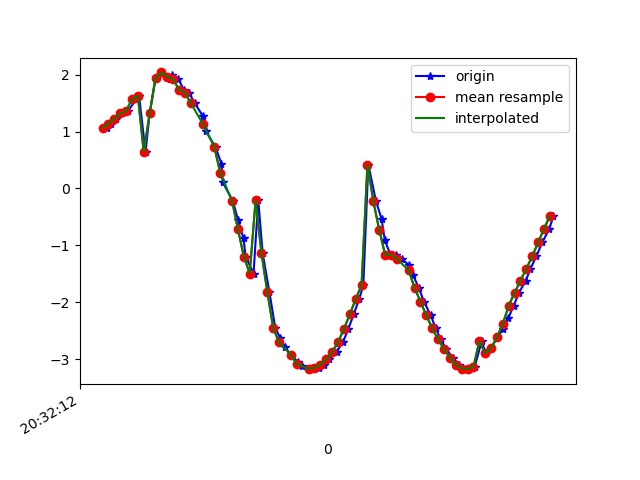

Source data for this figure (header and first rows):
1618777932235, 1473616083348183, 1.0601007, -0.76889956, 9.712105
1618777932248, 1473616102578953, 1.14, -0.7844, 9.702
1618777932266, 1473616121809723, 1.221, -0.9882, 9.673
1618777932286, 1473616141040493, 1.322, -0.9836, 9.661
1618777932306, 1473616160271263, 1.357, -1.077, 9.646
1618777932336, 1473616179502033, 1.575, -1.106, 9.609
1618777932344, 1473616198732803, 1.63, -1.175, 9.592
1618777932366, 1473616217963573, 0.6398, 0.05228, 9.779
1618777932380, 1473616237194343, 1.318, -0.9362, 9.666
1618777932400, 1473616256425113, 1.938, -2.042, 9.387
1618777932420, 1473616275655883, 2.039, -2.73, 9.189
1618777932448, 1473616294886653, 1.92, -3.514, 8.945
1618777932457, 1473616314117423, 2.001, -4.411, 8.519
1618777932478, 1473616333348193, 1.921, -5.284, 8.027
1618777932496, 1473616352578963, 1.732, -6.262, 7.337
1618777932514, 1473616371809733, 1.683, -7.137, 6.501
1618777932533, 1473616391040503, 1.498, -7.882, 5.628
1618777932561, 1473616410271273, 1.273, -8.622, 4.482
1618777932571, 1473616429502043, 1.009, -9.119, 3.445
1618777932604, 1473616448732813, 0.7247, -9.458, 2.464
1618777932624, 1473616467963583, 0.4304, -9.654, 1.632
1618777932628, 1473616487194353, 0.1099, -9.756, 0.9198
1618777932663, 1473616506425123, -0.2209, -9.793, 0.299
1618777932680, 1473616525655893, -0.5509, -9.782, -0.2217
1618777932699, 1473616544886663, -0.8784, -9.741, -0.6132
1618777932706, 1473616564117433, -1.197, -9.689, -0.8522
1618777932733, 1473616583348203, -1.494, -9.637, -0.9642
1618777932749, 1473616602578973, -0.2034, -9.684, -1.488
1618777932764, 1473616621809743, -1.14, -9.635, -1.381
1618777932787, 1473616641040513, -1.824, -9.537, -1.325
1618777932807, 1473616660271283, -2.455, -9.393, -1.335
1618777932824, 1473616679502053, -2.627, -9.321, -1.505
1618777932839, 1473616698732823, -2.782, -9.238, -1.722
1618777932860, 1473616717963593, -2.925, -9.149, -1.946
1618777932883, 1473616737194363, -3.043, -9.071, -2.122
1618777932899, 1473616756425133, -3.125, -9.016, -2.234
1618777932923, 1473616775655903, -3.169, -8.971, -2.351
1618777932938, 1473616794886673, -3.175, -8.913, -2.552
1618777932956, 1473616814117443, -3.148, -8.843, -2.816
1618777932972, 1473616833348213, -3.096, -8.777, -3.07
1618777932989, 1473616852578983, -3.004, -8.73, -3.288
1618777933015, 1473616871809753, -2.874, -8.7, -3.476
1618777933037, 1473616891040523, -2.698, -8.68, -3.662
1618777933055, 1473616910271293, -2.471, -8.685, -3.808
1618777933073, 1473616929502063, -2.212, -8.761, -3.792
1618777933092, 1473616948732833, -1.947, -8.938, -3.516
1618777933106, 1473616967963603, -1.698, -9.157, -3.051
1618777933123, 1473616987194373, 0.4203, -9.702, -1.318
1618777933149, 1473617006425143, -0.2239, -9.668, -1.59
1618777933168, 1473617025655913, -0.5359, -9.65, -1.624
1618777933179, 1473617044886683, -0.9133, -9.634, -1.544
1618777933198, 1473617064117453, -1.161, -9.656, -1.205
1618777933217, 1473617083348223, -1.167, -9.702, -0.7468
1618777933236, 1473617102578993, -1.234, -9.72, -0.205
1618777933262, 1473617121809763, -1.352, -9.697, 0.4234
1618777933275, 1473617141040533, -1.523, -9.614, 1.137
1618777933294, 1473617160271303, -1.741, -9.464, 1.855
1618777933312, 1473617179502073, -1.987, -9.264, 2.503
1618777933335, 1473617198732843, -2.229, -9.024, 3.105
1618777933352, 1473617217963613, -2.454, -8.681, 3.828
1618777933369, 1473617237194383, -2.651, -8.131, 4.785
... 20 more rows
